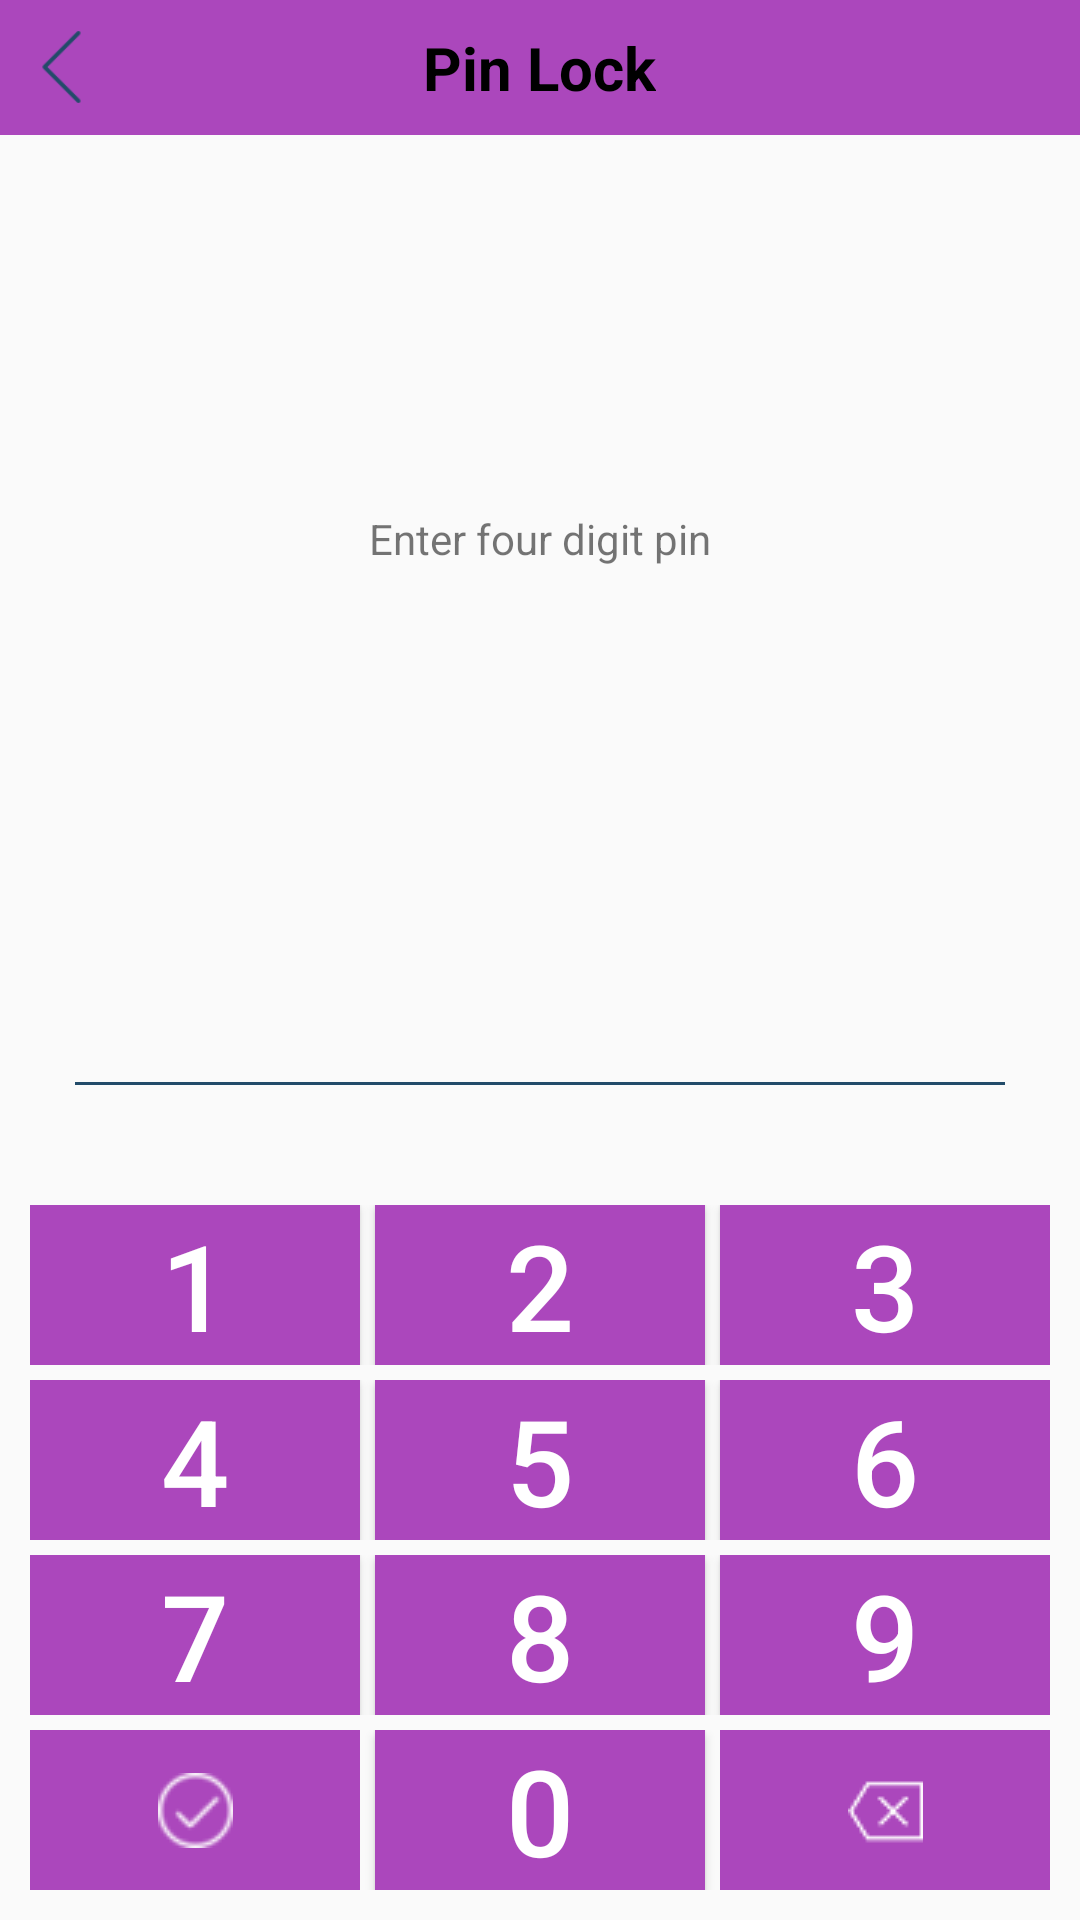

Android layout source for this screen:
<!-- AndroidManifest.xml: application theme AppTheme -->
<!-- res/layout/activity_pin_lock.xml -->
<?xml version="1.0" encoding="utf-8"?>
<RelativeLayout
    xmlns:android="http://schemas.android.com/apk/res/android"
    xmlns:app="http://schemas.android.com/apk/res-auto"
    xmlns:tools="http://schemas.android.com/tools"
    android:layout_width="match_parent"
    android:layout_height="match_parent"
    android:orientation="vertical"
    tools:context="com.webrication.smartapplocker.Activity.PinLockActivity">

    <android.support.design.widget.AppBarLayout
        android:layout_width="match_parent"
        android:layout_height="wrap_content"
        android:id="@+id/appbar">

        <include
            layout="@layout/pin_toolbar"></include>

    </android.support.design.widget.AppBarLayout>

    <ImageView
        android:layout_width="90dp"
        android:layout_height="90dp"
        android:id="@+id/img"
        android:src="@drawable/splash_logo_two"
        android:layout_centerHorizontal="true"
        android:layout_below="@+id/appbar"
        android:layout_marginTop="20dp"/>
    <LinearLayout
        android:layout_width="match_parent"
        android:layout_height="wrap_content"
        android:orientation="horizontal"
        android:id="@+id/spinner"
        android:layout_marginTop="10dp"
        android:layout_below="@+id/img"
        android:padding="5dp">

        <TextView
            android:id="@+id/tv_unlock_message"
            android:layout_width="match_parent"
            android:layout_height="match_parent"
            android:text="Enter four digit pin"
            android:gravity="center"/>
    </LinearLayout>

    <LinearLayout
        android:layout_width="match_parent"
        android:layout_height="wrap_content"
        android:id="@+id/pass22"
        android:layout_above="@+id/image"
        android:orientation="horizontal">
        <TextView
            android:id="@+id/pass"
            android:layout_width="match_parent"
            android:layout_height="match_parent"
            android:gravity="center"
            android:maxLength="4"
            android:textAppearance="?android:textAppearanceLarge"
            android:inputType="numberPassword"
            android:background="#00000000" />
    </LinearLayout>

    <ImageView
        android:layout_width="match_parent"
        android:layout_height="1dp"
        android:padding="2dp"
        android:id="@+id/image"
        android:layout_marginBottom="30dp"
        android:layout_above="@+id/keypad"
        android:layout_marginRight="25dp"
        android:layout_marginLeft="25dp"
        android:background="@color/app_color"/>

    <LinearLayout
        android:layout_width="match_parent"
        android:layout_height="wrap_content"
        android:layout_alignParentBottom="true"
        android:orientation="vertical"
        android:weightSum="4"
        android:id="@+id/keypad"
        android:padding="10dp">

        <LinearLayout
            android:layout_width="match_parent"
            android:layout_height="wrap_content">
            <Button
                android:id="@+id/one"
                android:background="@color/colorPrimary"
                android:layout_width="0dp"
                android:layout_weight="3"
                android:textColor="@color/white"
                android:layout_marginRight="5dp"
                android:text="1"
                android:textSize="40dp"
                android:layout_height="match_parent" />

            <Button
                android:id="@+id/two"
                android:layout_width="0dp"
                android:layout_weight="3"
                android:background="@color/colorPrimary"
                android:textColor="@color/white"
                android:layout_marginRight="5dp"
                android:text="2"
                android:textSize="40dp"
                android:layout_height="match_parent" />

            <Button
                android:id="@+id/three"
                android:layout_width="0dp"
                android:layout_weight="3"
                android:textSize="40dp"
                android:background="@color/colorPrimary"
                android:textColor="@color/white"
                android:text="3"
                android:layout_height="match_parent" />
        </LinearLayout>

        <LinearLayout
            android:layout_width="match_parent"
            android:layout_height="wrap_content"
            android:layout_marginTop="5dp">

            <Button
                android:id="@+id/four"
                android:layout_width="0dp"
                android:layout_weight="3"
                android:textSize="40dp"
                android:background="@color/colorPrimary"
                android:textColor="@color/white"
                android:layout_marginRight="5dp"
                android:text="4"
                android:layout_height="match_parent" />

            <Button
                android:id="@+id/five"
                android:layout_width="0dp"
                android:layout_weight="3"
                android:textSize="40dp"
                android:background="@color/colorPrimary"
                android:textColor="@color/white"
                android:layout_marginRight="5dp"
                android:text="5"
                android:layout_height="match_parent" />

            <Button
                android:id="@+id/six"
                android:layout_width="0dp"
                android:layout_weight="3"
                android:textSize="40dp"
                android:background="@color/colorPrimary"
                android:textColor="@color/white"
                android:text="6"
                android:layout_height="match_parent" />
        </LinearLayout>

        <LinearLayout
            android:layout_width="match_parent"
            android:layout_height="wrap_content"
            android:layout_marginTop="5dp">

            <Button
                android:id="@+id/seven"
                android:layout_width="0dp"
                android:layout_weight="3"
                android:textSize="40dp"
                android:background="@color/colorPrimary"
                android:textColor="@color/white"
                android:layout_marginRight="5dp"
                android:text="7"
                android:layout_height="match_parent" />

            <Button
                android:id="@+id/eight"
                android:layout_width="0dp"
                android:layout_weight="3"
                android:textSize="40dp"
                android:background="@color/colorPrimary"
                android:textColor="@color/white"
                android:layout_marginRight="5dp"
                android:text="8"
                android:layout_height="match_parent" />

            <Button
                android:id="@+id/nine"
                android:layout_width="0dp"
                android:layout_weight="3"
                android:textSize="40dp"
                android:background="@color/colorPrimary"
                android:textColor="@color/white"
                android:text="9"
                android:layout_height="match_parent" />
        </LinearLayout>

        <LinearLayout
            android:layout_width="match_parent"
            android:layout_height="wrap_content"
            android:layout_marginTop="5dp">

            <ImageButton
                android:layout_width="0dp"
                android:layout_weight="3"
                android:src="@drawable/tick"
                android:id="@+id/right"
                android:background="@color/colorPrimary"
                android:layout_height="match_parent" />

            <Button
                android:id="@+id/zero"
                android:layout_width="0dp"
                android:layout_weight="3"
                android:text="0"
                android:background="@color/colorPrimary"
                android:textColor="@color/white"
                android:layout_marginLeft="5dp"
                android:layout_marginRight="5dp"
                android:textSize="40dp"
                android:layout_height="match_parent" />

            <ImageButton
                android:layout_width="0dp"
                android:layout_weight="3"
                android:id="@+id/backspace"
                android:background="@color/colorPrimary"
                android:src="@drawable/backspace"
                android:layout_height="match_parent" />
        </LinearLayout>
    </LinearLayout>

</RelativeLayout>
<!-- res/layout/pin_toolbar.xml (included above) -->
<?xml version="1.0" encoding="utf-8"?>
<android.support.v7.widget.Toolbar
    xmlns:android="http://schemas.android.com/apk/res/android"
    xmlns:app="http://schemas.android.com/apk/res-auto"
    android:id="@+id/linear"
    android:layout_width="match_parent"
    android:layout_height="45dp"
    android:fitsSystemWindows="true"
    app:contentInsetStartWithNavigation="0dp"
    app:contentInsetEnd="0dp"
    android:elevation="5dp"
    android:background="@color/colorPrimary"
    app:contentInsetStart="0dp">

    <RelativeLayout
        android:layout_width="match_parent"
        android:layout_height="match_parent">

        <ImageView
            android:id="@+id/back"
            android:layout_width="40dp"
            android:layout_height="40dp"
            android:layout_centerVertical="true"
            android:src="@drawable/back"
            android:paddingTop="8dp"
            android:paddingBottom="8dp"
           android:paddingLeft="1dp"
            />
        <TextView
            android:id="@+id/heading_TV"
            android:layout_width="wrap_content"
            android:layout_height="wrap_content"
            android:text="Pin Lock"
            android:textColor="#000"
            android:textSize="20dp"
            android:textStyle="bold"
            android:layout_centerHorizontal="true"
            android:layout_centerVertical="true"
            />

        <ImageView
            android:id="@+id/clear"
            android:layout_width="40dp"
            android:layout_height="40dp"
            android:layout_centerVertical="true"
            android:src="@drawable/more"
            android:paddingTop="10dp"
            android:visibility="gone"
            android:layout_alignParentRight="true"
            android:paddingBottom="10dp"
            android:paddingLeft="1dp"
            />
    </RelativeLayout>

</android.support.v7.widget.Toolbar>
<!-- resources referenced by this layout -->
<resources>
  <color name="app_color">#224b69</color>
  <color name="colorPrimary">#ab47bc</color>
  <!-- drawable back: png bitmap (drawable, 477 bytes) -->
  <!-- drawable backspace: png bitmap (drawable, 601 bytes) -->
  <!-- drawable more: png bitmap (drawable, 566 bytes) -->
  <!-- drawable tick: png bitmap (drawable, 819 bytes) -->
  <style name="AppTheme" parent="Theme.AppCompat.Light.NoActionBar">
          
          <item name="colorPrimaryDark">@color/colorPrimaryDark</item>
          <item name="colorPrimary">@color/colorPrimary</item>
          <item name="colorAccent">@color/colorAccent</item>
      </style>
  <color name="colorPrimaryDark">#790e8b</color>
  <color name="colorAccent">#df78ef</color>
  <!-- not gathered from this repository: default colours our renderer supplied (Android Studio template values) -->
  <color name="white">#FFFFFFFF</color>
</resources>
